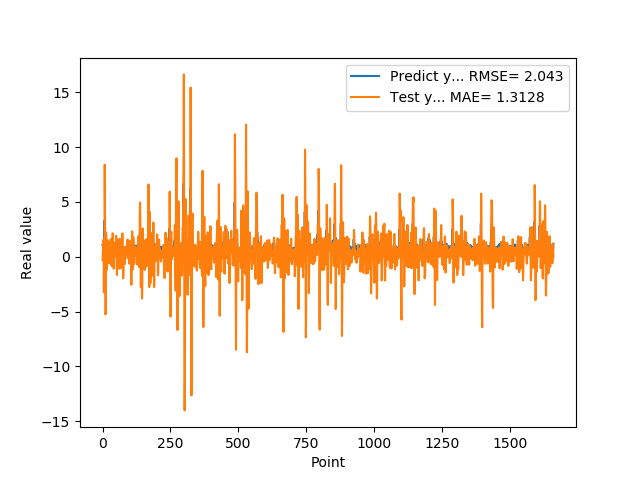

Data behind this chart, as committed beside it:
1.074290990829999792e+00, -3.074834380582694981e-01
9.521890282630000035e-01, 2.406220605258981571e-01
9.879170060160000766e-01, 1.054691256584512571e+00
1.011654973029999960e+00, 1.536586465268347190e+00
0.000000000000000000e+00, 8.557704753957257049e-01
7.643579840659999736e-01, -3.252341537159765039e+00
7.788103222849999119e-01, 1.596164791464059540e+00
3.306220054629999794e+00, -8.244783649350130306e-01
1.055441975589999970e+00, 8.397829552013162058e+00
7.543110251430000801e-01, 3.459616941807533763e+00
7.915459871289999283e-01, -7.566882487007174918e-01
1.409499049189999909e+00, -5.256265820664358657e+00
8.875439763070001042e-01, -4.853259780780111221e+00
6.401469707490000660e-01, 2.222099717053356738e+00
5.082880258560000808e-01, 1.218171341706389743e+00
8.640019893649999450e-01, 1.864197083383394571e-01
5.725920200349999822e-01, -1.196383840238425478e+00
8.469420075419999971e-01, 3.224573468664546083e-01
9.181020259860001032e-01, 1.347413947606962870e+00
7.976629734039999420e-01, 1.496272277243354099e+00
9.608020186419998776e-01, 6.914703203410186294e-01
9.555831551549999192e-01, 9.346628533274764505e-01
3.470349907879999862e-01, 5.290455777934887083e-01
9.546210169789999256e-01, -6.086167069315188138e-01
1.293938040730000072e+00, -1.139123644889670356e-01
5.251880288119999962e-01, 1.165334640322955861e+00
4.773890078070000542e-01, 8.278234034530431718e-01
1.275226235389999907e+00, -2.546365930991438820e-01
8.723750114439999814e-01, -2.300939589409333186e-01
8.355640172959999390e-01, 8.169591790772943174e-01
7.321749925609999377e-01, 1.600419830497325391e+00
7.640249729160000225e-01, 2.103709788264564728e-01
4.072830080990000323e-01, -6.663488859801955932e-01
4.752210080619999610e-01, -6.247113040712384269e-01
8.781340122220000488e-01, -8.512097686026587340e-01
7.414129972460000717e-01, -1.747195389213202638e-02
1.258002042770000051e+00, 1.101953617736830537e+00
1.069700956339999953e+00, 2.138927069382324131e+00
7.274609804150000691e-01, 2.022990899957961553e+00
7.892770171170000459e-01, 2.141526837381551862e-01
6.237750053410000550e-01, -1.510344858765609241e-02
6.914690136910000007e-01, -1.092435367959889714e+00
8.557710051540000640e-01, -3.955319947367847422e-01
7.093830108640000187e-01, 5.660623349701199292e-01
1.014547944070000041e+00, 2.627433324850218521e-01
1.115731000900000103e+00, 1.112378399413324281e+00
4.182830154900000208e-01, 1.323511162895306903e+00
1.002280950550000105e+00, 4.161973976460108665e-02
1.218860983849999968e+00, 1.409481629587192308e-01
1.143296003339999922e+00, 3.387633864124771632e-01
6.528189778330000248e-01, 1.905590006428666827e+00
6.746559739110000731e-01, 1.127443458868726101e+00
6.009536385540000802e-01, -7.776861909724488431e-01
6.694570183749999348e-01, -1.661003950703295873e+00
6.538079977039999990e-01, -3.250534710150386197e-01
7.814120054240000224e-01, 2.063701196146640604e-01
1.206303954120000022e+00, 5.312922993575950326e-01
8.469259738919999725e-01, 1.456572599906641008e+00
8.286409974099999687e-01, 1.570309819807542695e+00
6.482390165329999787e-01, 8.700117406510371465e-01
5.623700022700000023e-01, -6.374522660335467661e-01
... 1,599 more rows
